Image classification data set "hCaptcha_images" (RakhaMaulana/dimas on GitHub). Class labels (8): airplane, bicycle, boat, motorbus, motorcycle, seaplane, train, truck.

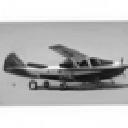
Label: seaplane

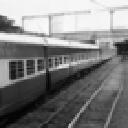
Label: train

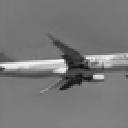
Label: airplane

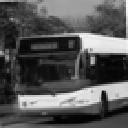
Label: motorbus

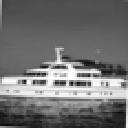
Label: boat

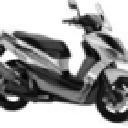
Label: motorcycle
